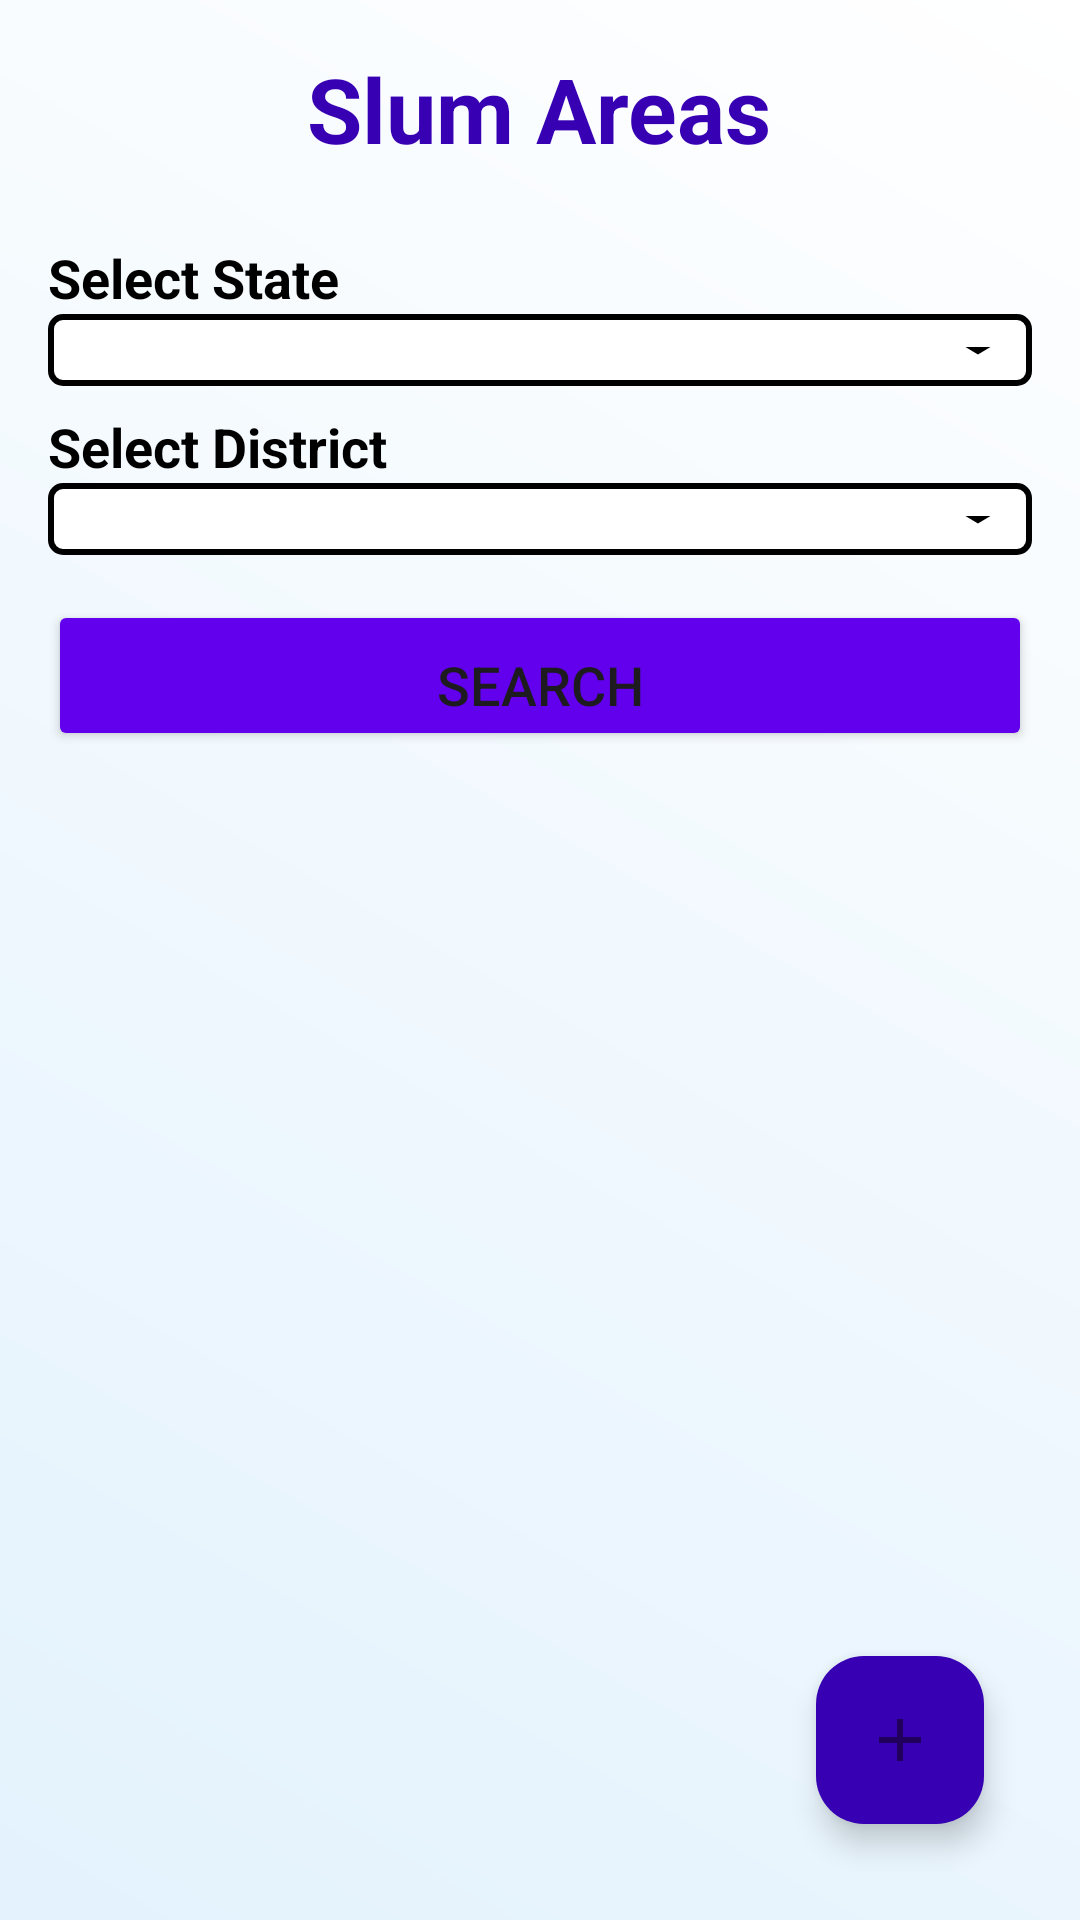

Write the Android layout XML for this screen, with the resource values it uses.
<!-- AndroidManifest.xml: application theme Theme.Orphans -->
<!-- res/layout/fragment_slum_areas.xml -->
<?xml version="1.0" encoding="utf-8"?>
<RelativeLayout xmlns:android="http://schemas.android.com/apk/res/android"
    android:layout_width="match_parent"
    android:layout_height="match_parent"
    android:padding="16dp"
    android:background="@drawable/bg_donor_gradient">

    <TextView
        android:id="@+id/textViewOrphanages"
        android:layout_width="wrap_content"
        android:layout_height="wrap_content"
        android:text="Slum Areas"
        android:textSize="30sp"
        android:textStyle="bold"
        android:textColor="@color/colorPrimaryDark"
        android:layout_centerHorizontal="true"
        android:paddingBottom="16dp" />

    <TextView
        android:id="@+id/textViewState"
        android:layout_width="wrap_content"
        android:layout_height="wrap_content"
        android:text="Select State"
        android:textColor="@color/black"
        android:textStyle="bold"
        android:textSize="18sp"
        android:layout_below="@id/textViewOrphanages"
        android:paddingTop="8dp" />

    <Spinner
        android:id="@+id/spinnerState"
        android:layout_width="match_parent"
        android:layout_height="wrap_content"
        android:layout_below="@id/textViewState"
        android:background="@drawable/spinner_background"
        android:paddingTop="8dp"
        android:paddingBottom="16dp" />

    <TextView
        android:id="@+id/textViewDistrict"
        android:layout_width="wrap_content"
        android:layout_height="wrap_content"
        android:text="Select District"
        android:textColor="@color/black"
        android:textStyle="bold"
        android:textSize="18sp"
        android:layout_below="@id/spinnerState"
        android:paddingTop="8dp" />

    <Spinner
        android:id="@+id/spinnerDistrict"
        android:layout_width="match_parent"
        android:layout_height="wrap_content"
        android:layout_below="@id/textViewDistrict"
        android:background="@drawable/spinner_background"
        android:paddingTop="8dp"
        android:paddingBottom="16dp" />

    <Button
        android:id="@+id/buttonSearch"
        android:layout_width="match_parent"
        android:layout_height="wrap_content"
        android:text="Search"
        android:textSize="18sp"
        android:layout_marginTop="15dp"
        android:backgroundTint="@color/colorPrimary"
        android:layout_below="@id/spinnerDistrict"
        android:paddingTop="16dp" />

    <androidx.recyclerview.widget.RecyclerView
        android:id="@+id/recyclerViewSlumAreas"
        android:layout_width="match_parent"
        android:layout_height="wrap_content"
        android:layout_below="@id/buttonSearch"
        android:paddingTop="16dp"
        android:layout_above="@id/fabAdd" />

    <TextView
        android:id="@+id/textViewNoSlumAreas"
        android:layout_width="wrap_content"
        android:layout_height="wrap_content"
        android:text="No slum areas available"
        android:textSize="18sp"
        android:visibility="gone"
        android:layout_centerHorizontal="true"
        android:layout_below="@id/buttonSearch"
        android:paddingTop="16dp" />

    <com.google.android.material.floatingactionbutton.FloatingActionButton
        android:id="@+id/fabAdd"
        android:layout_width="wrap_content"
        android:layout_height="wrap_content"
        android:layout_alignParentEnd="true"
        android:layout_alignParentBottom="true"
        android:layout_margin="16dp"
        android:backgroundTint="@color/colorPrimaryDark"
        android:contentDescription="Add"
        android:src="@drawable/ic_add" />

</RelativeLayout>
<!-- resources referenced by this layout -->
<resources>
  <color name="black">#FF000000</color>
  <color name="colorPrimary">#6200EE</color>
  <color name="colorPrimaryDark">#3700B3</color>
  <!-- drawable bg_donor_gradient (drawable) -->
  <?xml version="1.0" encoding="utf-8"?>
  <shape xmlns:android="http://schemas.android.com/apk/res/android"
      android:shape="rectangle">
      <gradient
          android:startColor="#E3F2FD"
          android:endColor="#FFFFFF"
          android:angle="45"
          android:type="linear" />
  </shape>
  <!-- drawable ic_add (drawable) -->
  <?xml version="1.0" encoding="utf-8"?>
  <vector xmlns:android="http://schemas.android.com/apk/res/android"
      android:height="24dp"
      android:tint="#000000"
      android:viewportHeight="24"
      android:viewportWidth="24"
      android:width="24dp">
      <path
          android:fillColor="@android:color/white"
          android:pathData="M19,13h-6v6h-2v-6H5v-2h6V5h2v6h6v2z"/>
  </vector>
  <!-- drawable spinner_background (drawable) -->
  <?xml version="1.0" encoding="utf-8"?>
  <layer-list xmlns:android="http://schemas.android.com/apk/res/android">
  
      
      <item>
          <shape
              android:shape="rectangle">
              <solid android:color="@android:color/white"/>
              <stroke
                  android:width="2dp"
                  android:color="@color/black"/>
              <corners android:radius="4dp"/>
          </shape>
      </item>
  
      
      <item
          android:width="20dp"
          android:drawable="@drawable/spinner_arrow"
          android:gravity="end|center_vertical"
          android:right="8dp"/>
  
  </layer-list>
  <style name="Theme.Orphans" parent="Base.Theme.Orphans" />
  <!-- drawable spinner_arrow (drawable) -->
  <?xml version="1.0" encoding="utf-8"?>
  <vector xmlns:android="http://schemas.android.com/apk/res/android"
      android:width="12dp"
      android:height="12dp"
      android:viewportWidth="24"
      android:viewportHeight="24">
      <path
          android:fillColor="@color/black"
          android:pathData="M7 10l5 5 5-5z"/>
  </vector>
  <style name="Base.Theme.Orphans" parent="Theme.Material3.DayNight.NoActionBar">
          
          
      </style>
</resources>
